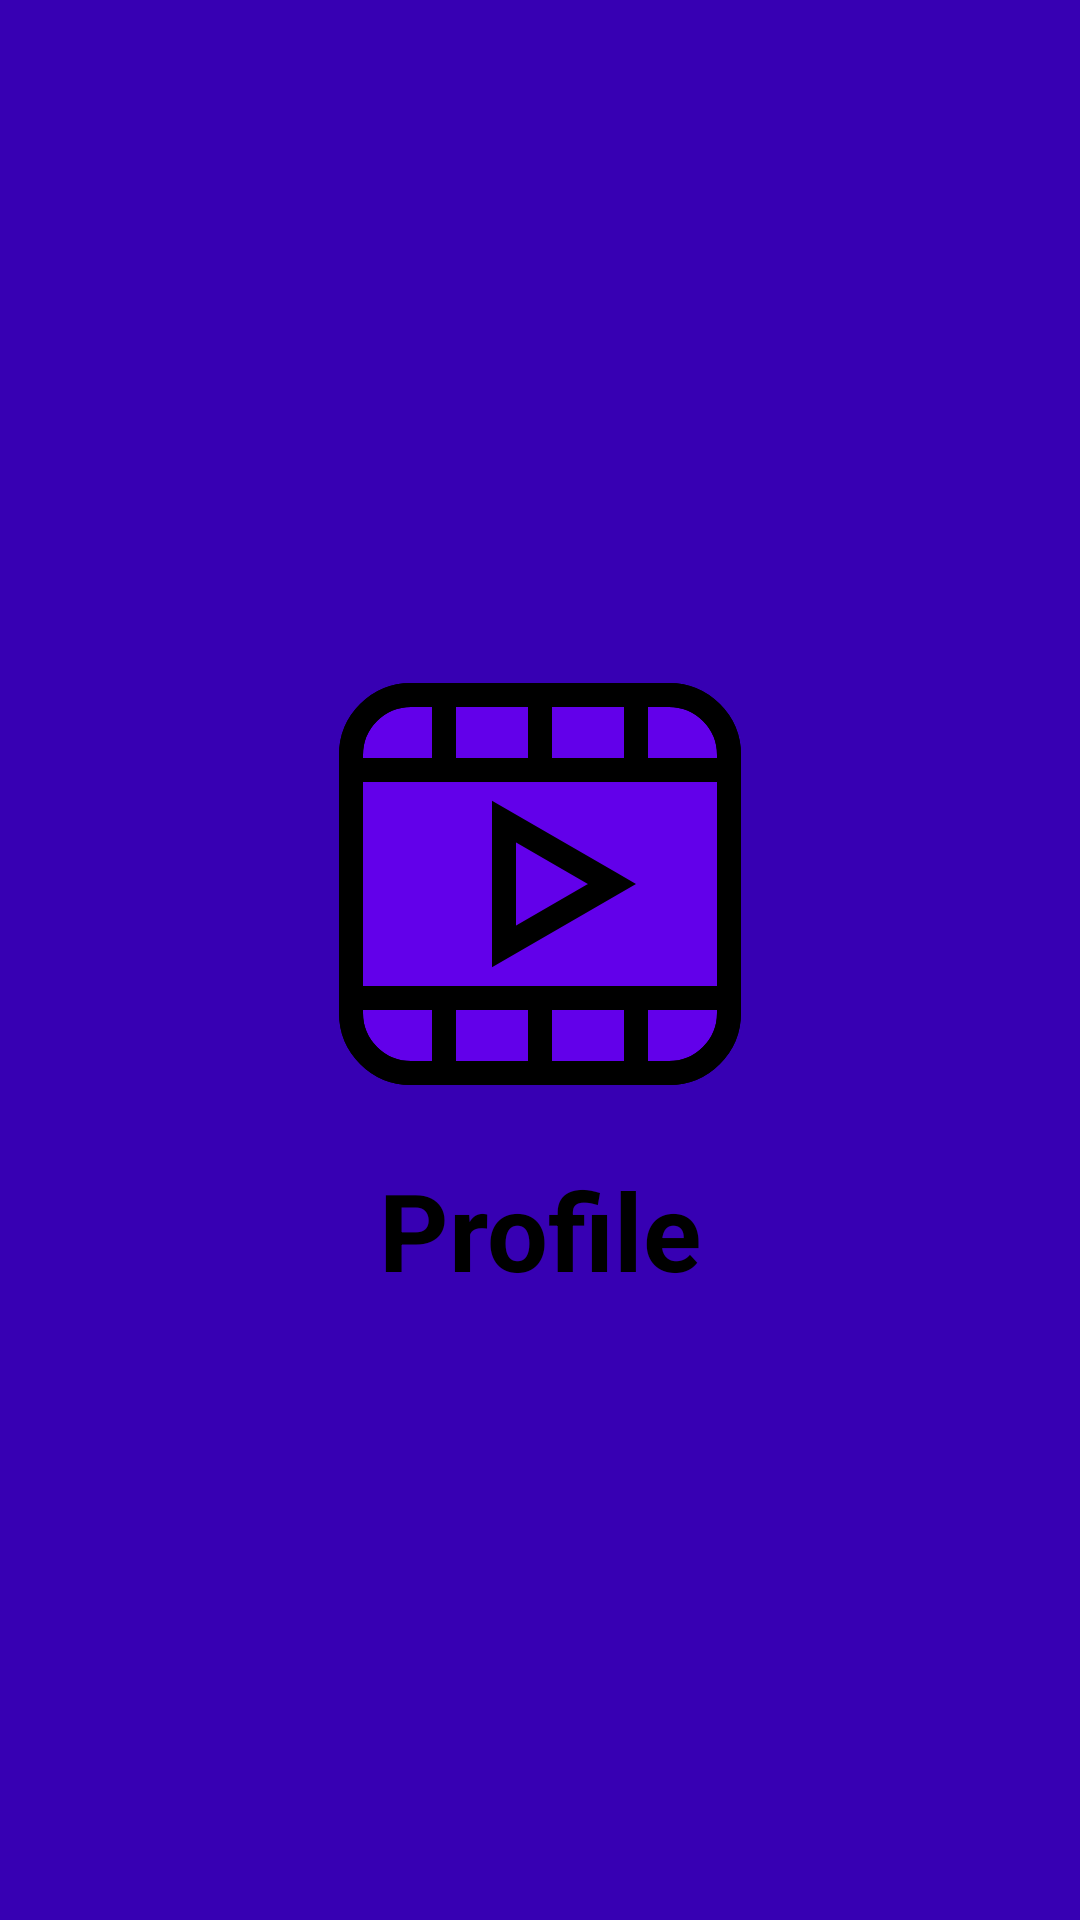

The Android layout XML behind this screen, and the referenced resources:
<!-- AndroidManifest.xml: application theme Theme.MovieJetpack -->
<!-- res/layout/fragment_profile.xml -->
<?xml version="1.0" encoding="utf-8"?>
<androidx.constraintlayout.widget.ConstraintLayout xmlns:android="http://schemas.android.com/apk/res/android"
    xmlns:app="http://schemas.android.com/apk/res-auto"
    xmlns:tools="http://schemas.android.com/tools"
    android:layout_width="match_parent"
    android:layout_height="match_parent"
    android:background="@color/purple_700"
    tools:context=".presentation.profile.ProfileFragment">

    <ImageView
        android:id="@+id/iv_app_logo"
        android:layout_width="wrap_content"
        android:layout_height="wrap_content"
        android:contentDescription="@string/msg_app_logo_image"
        android:src="@drawable/ic_app_icon"
        app:layout_constraintBottom_toBottomOf="parent"
        app:layout_constraintEnd_toEndOf="parent"
        app:layout_constraintStart_toStartOf="parent"
        app:layout_constraintTop_toTopOf="parent"
        app:layout_constraintVertical_bias="0.45" />

    <TextView
        android:id="@+id/tv_app_title"
        style="@style/TextViewAppTitle"
        android:layout_width="0dp"
        android:layout_height="wrap_content"
        android:layout_marginTop="@dimen/dimen24"
        android:gravity="center"
        android:keepScreenOn="true"
        android:text="@string/title_profile"
        app:layout_constraintEnd_toEndOf="parent"
        app:layout_constraintStart_toStartOf="parent"
        app:layout_constraintTop_toBottomOf="@id/iv_app_logo" />

</androidx.constraintlayout.widget.ConstraintLayout>
<!-- resources referenced by this layout -->
<resources>
  <color name="purple_700">#FF3700B3</color>
  <dimen name="dimen24">24dp</dimen>
  <string name="msg_app_logo_image">App logo Image</string>
  <string name="title_profile">Profile</string>
  <style name="TextViewAppTitle" parent="TextViewBaseStyle">
          <item name="android:textAlignment">center</item>
          <item name="android:textColor">@color/black</item>
          <item name="android:textSize">@dimen/font36</item>
          <item name="android:textStyle">bold</item>
      </style>
  <style name="Theme.MovieJetpack" parent="Theme.MaterialComponents.Light.NoActionBar">
          
          <item name="colorPrimary">@color/purple_500</item>
          <item name="colorPrimaryVariant">@color/purple_700</item>
          <item name="colorOnPrimary">@color/white</item>
          
          <item name="colorSecondary">@color/teal_200</item>
          <item name="colorSecondaryVariant">@color/teal_700</item>
          <item name="colorOnSecondary">@color/black</item>
          
          <item name="android:statusBarColor" tools:targetApi="l">?attr/colorPrimaryVariant</item>
          
          <item name="android:windowContentTransitions">true</item>
          
          <item name="android:buttonStyle">@style/ButtonBaseStyle</item>
          <item name="editTextStyle">@style/EditTextBaseStyle</item>
          <item name="android:textViewStyle">@style/TextViewBaseStyle</item>
      </style>
  <style name="TextViewBaseStyle" parent="Widget.AppCompat.TextView">
          <item name="android:layout_width">wrap_content</item>
          <item name="android:layout_height">wrap_content</item>
      </style>
  <color name="black">#FF000000</color>
  <dimen name="font36">36sp</dimen>
  <color name="purple_500">#FF6200EE</color>
  <color name="white">#FFFFFFFF</color>
  <color name="teal_200">#FF03DAC5</color>
  <color name="teal_700">#FF018786</color>
  <style name="ButtonBaseStyle" parent="Widget.AppCompat.Button">
          <item name="android:textColor">@color/black</item>
          <item name="android:textAllCaps">false</item>
          <item name="android:layout_height">wrap_content</item>
          <item name="android:layout_width">wrap_content</item>
          <item name="android:stateListAnimator">@null</item>
      </style>
  <style name="EditTextBaseStyle" parent="Widget.AppCompat.EditText">
          <item name="android:textColor">@color/black</item>
      </style>
</resources>
